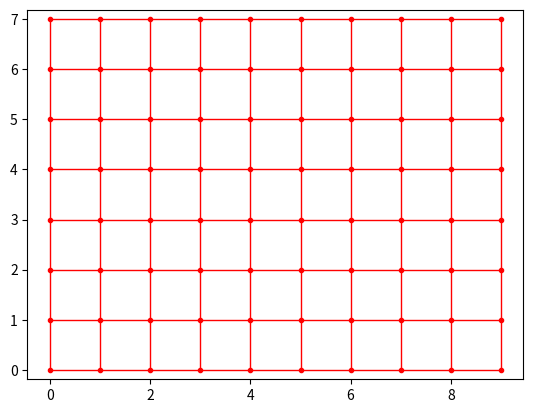
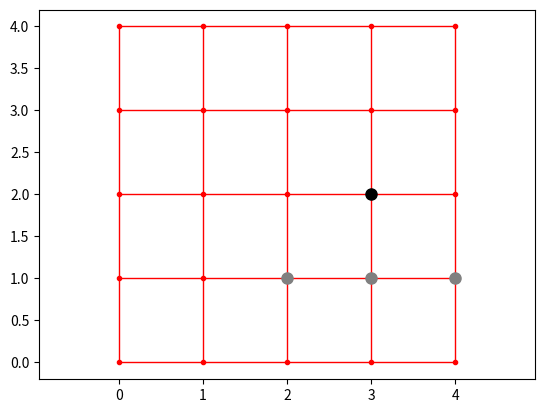
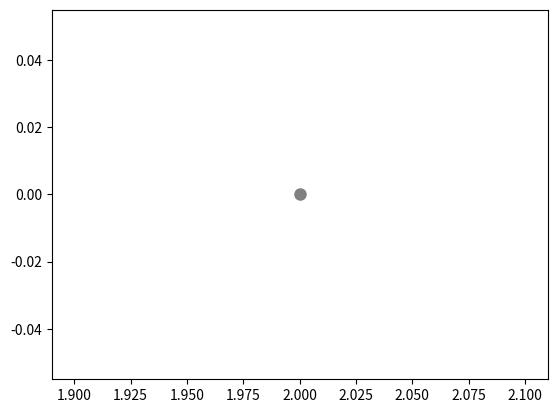
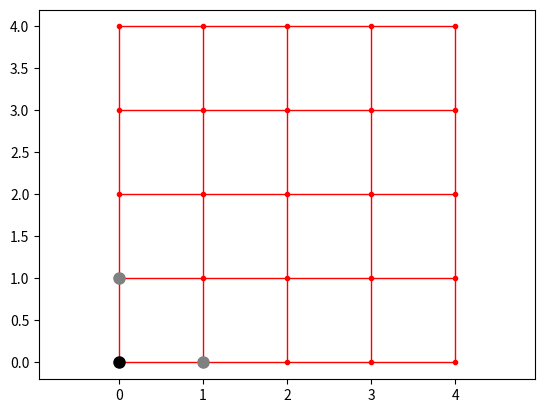
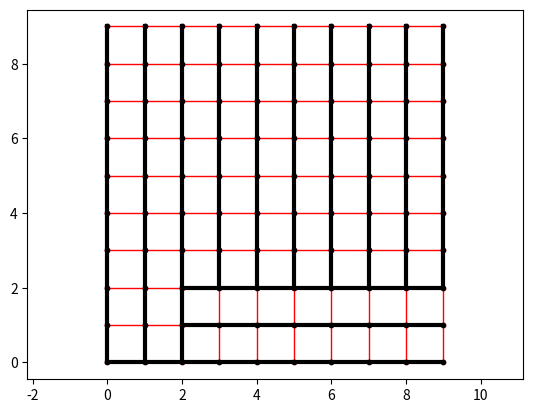
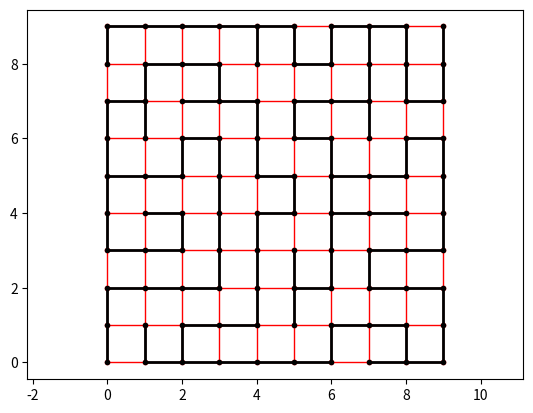
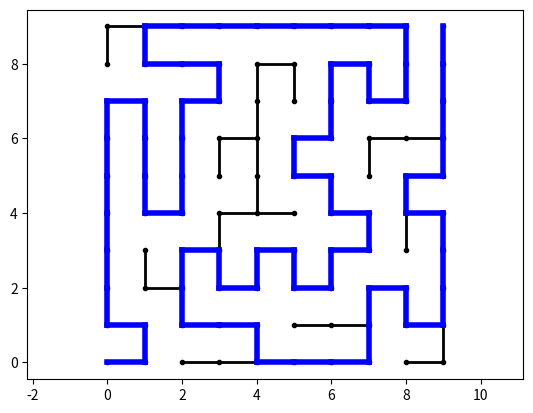

Recreate these plots in Python, in order.
# -*- coding: utf-8 -*-
import time

from collections import deque
import matplotlib.pyplot as plt
import random


##########TP : partie préliminaire

## Question 1 ##
def creer_graphe(p:int, n:int) -> dict:
    # n : lignes
    # p : colonnes
    G = {}
    sommets = []
    for i in range(n):
        for j in range(p):
            sommets.append((j,i))
    
    for sommet in sommets : 
        (i,j) = sommet
        voisins = [(i+1,j),(i,j+1),(i-1,j),(i,j-1)]
        # On vérifie que les voisins sont dans les sommets
        vv = []
        for v in voisins : 
            if v in sommets : 
                vv.append(v)
        G[sommet]=vv
    return G

## Question 2 ##
def get_sommets(G:{}) -> ([],[]):
    # On trace les sommets
    les_x,les_y = [],[]
    for sommet in G.keys() : 
        les_x.append(sommet[0])
        les_y.append(sommet[1])
    return les_x,les_y
                
### question 3 ##
def trace_sommets(G:dict,couleur:int)->None:
    les_x,les_y=get_sommets(G)
    plt.plot(les_x,les_y,couleur+'.')
    plt.axis('equal')
 
    
    
## Question 4 ##
def get_aretes(G):
    edges = []
    for sommet,voisins in G.items():
        for v in voisins : 
            edge = [sommet,v]
            if [sommet,v] not in edges : 
                if [v,sommet] not in edges : 
                    edges.append(edge)
    return edges


## Question 5 ##  
def trace_arete(s1,s2,couleur,epaisseur)->None:
    les_x = [s1[0],s2[0]]
    les_y = [s1[1],s2[1]]
    plt.plot(les_x,les_y,couleur,linewidth=epaisseur)
    
    

## Question 6 ##
def trace_graphe(G:dict,couleur:str,epaisseur:int)->None:
    aretes=get_aretes(G)
    for a in aretes :
        trace_arete(a[0],a[1],couleur,epaisseur)
    trace_sommets(G,couleur)

plt.figure("Activité prépa")
G=creer_graphe(10,8)
trace_graphe(G,'r',1)

##########TP

##Question 1
def ajouter_arete(L,s1,s2):
    '''ajoute l'arrete (s1,s2) au graphe L, si elle n'existe pas déjà'''
    if (s1 not in L.keys()) :  # si s1 n'existe pas
        L[s1]=[s2]
    if (s2 not in L.keys()):
        L[s2]=[s1]

    if s2 not in L[s1] : #si s2 n'est pas dans les voisins de s1
         L[s1].append(s2)
    if s1 not in L[s2] :
         L[s2].append(s1)

         
G2=creer_graphe(2,2)
ajouter_arete(G2,(1,0),(2,0))


G=creer_graphe(10,10)


##Question 2 
G=creer_graphe(5,5)

plt.figure("Tests tracés")
trace_graphe(G,'r',1)

##Question 3
visited = {}
for sommet in G.keys():
    visited[sommet] = 'W'
    
##Question 4
def trace_visites(v:dict):
    for e in v.keys():
        if v[e]=='G':
            plt.plot(e[0],e[1],'o',color='grey',markersize=8)  #Tracé des éléments visités en gris
        if v[e]=='K':
            plt.plot(e[0],e[1],'ko',markersize=8)  #Tracé des éléments explorés en noir



##Question 5
visited[(2,1)]='G'
visited[(4,1)]='G'
visited[(3,1)]='G'
visited[(3,2)]='K'
trace_visites(visited)

##Question 6 (abandonnée)   
# def trace_file(f):
#     if len(f)>0:
#         for e in f:
#             plt.plot(e[0],e[1],'bx',markersize=8)    #Tracé des éléments de la file avec des marqueurs en croix bleue
#         e=f[-1]
#         plt.plot(e[0],e[1],'bx',markersize=16)    #ajout d'une croix plus grosse pour la tête de file

##Question 7  
# file=deque([(1,0),(2,1),(4,3)])
# trace_file(file)
# print(file)

##Question 8    
# def trace_etat(G : dict,v : dict,f : list)->None :
#     #plt.clf()
#     #trace_file(f)
#     #trace_graphe(G,'r',1)
#     trace_visites(v)
#     
##Question 6 : initialisation
def parcours_largeur_init(G:{},depart:tuple) :
    
    visited = {}
    for sommet in G.keys():
        visited[sommet] = 'W'
    
    visited[depart]='G' #le premier sommet est vu
    file = deque([depart])
    trace_visites(visited)
    

plt.figure("largeur_initial")
parcours_largeur_init(G,(2,0))

##Question 7 : parcours en largeur : etape 1
def parcours_largeur_etape1(G:{},depart:tuple) :
    
    visited = {}
    for sommet in G.keys():
        visited[sommet] = 'W'
    
    visited[depart]= 'G' #le premier sommet est vu
    
    file = deque([depart])
    
    s=file.pop()
    voisins = G[s]
    
    for v in voisins:
        if visited[v]=='W' : #voisins non découverts
            file.appendleft(v)   #ajout dans la file des voisins non visités
            visited[v]='G'
    visited[s]='K'
    trace_visites(visited)
    
plt.figure("largeur_étape1")
trace_graphe(G,'r',1)
parcours_largeur_etape1(G,(0,0))
#plt.show()

##Question 8 : parcours en largeur complet
def parcours_largeur_complet(G:{},depart: tuple) :
    visited = {}
    for sommet in G.keys():
        visited[sommet] = 'W'
    
    visited[depart]='G' #le premier sommet est vu
    file = deque([depart])
    
    while len(file) > 0:
        s = file.pop()
      
        voisins = G[s]
        random.shuffle(voisins)
        
        for v in voisins:
                if visited[v]=='W' : #voisins non découverts
                    file.appendleft(v)   #ajout dans la file des voisins non visités
                    trace_arete(s,v,'k',3)
                    visited[v]='G' #ce voisin a été vu
        visited[s]='K'
        
        plt.pause(0.3)
        #print(file)
        trace_visites(visited)
    
G=creer_graphe(10,10)
#Animation (parcours en largeur)
#plt.figure("largeur")

#trace_graphe(G,'r',1)
#parcours_largeur_complet(G,(0,0))

##Question 9 : génération du labyrinthe avec parcours largeur
def labyrinthe_largeur(G:{},depart:tuple) :
    labyrinthe={}
    
    visited = {}
    for sommet in G.keys():
        visited[sommet] = 'W'
    
    visited[depart]='G' #le premier sommet est vu
    file = deque([depart])
    
    while len(file) > 0:
        s = file.pop()
      
        voisins = G[s]
        random.shuffle(voisins)
        
        for v in voisins:
                if visited[v]=='W' : #voisins non découverts
                    file.appendleft(v)   #ajout dans la file des voisins non visités
                    ajouter_arete(labyrinthe, s, v)
                    visited[v]='G' #ce voisin a été découvert
        visited[s]='K'
        
        #trace_graphe(labyrinthe,'k',3)
        #plt.pause(0.3)
    return(labyrinthe)
    
    
L=labyrinthe_largeur(G,(0,0))
plt.figure('labyrinthe en largeur')
trace_graphe(G,'r',1)
trace_graphe(L,'k',3)

##Question 10 : parcours en profondeur
def parcours_profondeur(G:{},depart:tuple) :
    visited = {}
    
    for sommet in G.keys():
        visited[sommet] = 'W'

    pile = deque([depart])
    visited[depart]='G'

    while len(pile) > 0:
        trace_visites(visited)
        
        s = pile[-1]
        voisins_blanc=[v for v in G[s] if visited[v]=='W']
        random.shuffle(voisins_blanc)
        
        if voisins_blanc:  #il y a encore des voisins non découverts
            v=voisins_blanc[0]
            trace_arete(s,v,'k',3)
            visited[v]='G'
            pile.append(v)
        
        else: #si plus de voisins blancs
            s=pile.pop()
            visited[s]='K'
        
        plt.pause(0.3)
        
#Animation (parcours en profondeur)
#plt.figure("parcours en profondeur")
#trace_graphe(G,'r',1)
#parcours_profondeur(G,(0,0))
   
   
##Question 11 :  labyrinthe parcours en profondeur
def labyrinthe_profondeur(G:{},depart:tuple) :
    visited = {}
    laby={}
    
    for sommet in G.keys():
        visited[sommet] = 'W'

    pile = deque([depart])
    visited[depart]='G'

    while len(pile) > 0:
        
        s = pile[-1]
        voisins_blanc=[v for v in G[s] if visited[v]=='W']
        random.shuffle(voisins_blanc)
        
        if voisins_blanc:  #il y a encore des voisins non découverts
            v=voisins_blanc[0]
            ajouter_arete(laby,s,v)
            visited[v]='G'
            pile.append(v)
        
        else: #si plus de voisins blancs
            s=pile.pop()
            #visited[s]='K'
        
        #trace_graphe(laby,'k',4)
        #trace_visites(visited)
        #plt.pause(0.3)
        
    return(laby)    



t1=time.perf_counter()
L=labyrinthe_profondeur(G,(0,0))
t2=time.perf_counter()
dt1=t2-t1

plt.figure("labyrinthe en profondeur")
trace_graphe(G,'r',1)
trace_graphe(L,'k',2)

# def labyrinthe_profondeur_ancienneversion(G,depart) :
#     labyrinthe = {}
#     predecesseurs = {}
# 
#     for sommet in G.keys():
#         predecesseurs[sommet] = False
# 
#     
#     pile = deque([(depart,depart)])
# 
#     while len(pile) > 0:
#         s1,s2 = pile.pop()
#         if predecesseurs[s1] == False:
#             predecesseurs[s1] = s2
#             voisins = G[s1]
#             random.shuffle(voisins)
#             for v in voisins:
#                 pile.append((v,s1))
#             ajouter_arete(labyrinthe, s1, s2)
#             #trace_graphe(labyrinthe)
#             #plt.pause(0.3)
#     return labyrinthe
# 
# t1=time.perf_counter()
# L=labyrinthe_profondeur_ancienneversion(G4,(0,0))
# t2=time.perf_counter()
# dt2=t2-t1
#plt.figure("labyrinthe en profondeur_ancien")
#trace_graphe(G,'r',1)
#trace_graphe(L,'k',2)

##Partie 5 : résolution du labyrinthe
def resolution_largeur(G:{},depart:tuple,arrivee:tuple):
    
    labyrinthe={}
    
    visited = {}
    for sommet in G.keys():
        visited[sommet] = 'W'
    
    visited[depart]='G' 
    file = deque([depart])
    
    while len(file) > 0:
        s = file.pop()
      
        voisins = G[s]
        for v in voisins:
                if visited[v]=='W' : #voisins non découverts
                    file.appendleft(v)   #ajout dans la file des voisins non visités
                    visited[v]=s #ce voisin a été découvert, on stocke son predecesseur
    
    chemin=remontee(visited,arrivee)
                    
    return(chemin)

def resolution_profondeur(G:{},depart:tuple,arrivee:tuple) :
    visited = {}
    
    for sommet in G.keys():
        visited[sommet] = 'W'

    pile = deque([depart])
    visited[depart]='G'

    while len(pile) > 0:
        
        s = pile[-1]
        voisins_blanc=[v for v in G[s] if visited[v]=='W']
        
        if voisins_blanc:  #il y a encore des voisins non découverts
            v=voisins_blanc[0]
            visited[v]=s  # on stocke son predecesseur et marque comme découvert
            pile.append(v)
        
        else: #si plus de voisins blancs
            s=pile.pop()
    
    chemin=remontee(visited,arrivee)
    return(chemin)    


def remontee(parcours:{},s:tuple):
    '''remonte le dictionnaire des predecesseurs parcours à partir de s'''
    chemin=[s]
    p=s
    while p!=(0,0):
        p=parcours[s]
        chemin.append(p)
        s=p
    return(chemin)

G5=creer_graphe(10,10)
lab=labyrinthe_profondeur(G5,(0,0))  #création du labyrinthe
chemin1= resolution_largeur(lab,(0,0),(9,9)) #parcours en largeur du labyrinthe
chemin2= resolution_profondeur(lab,(0,0),(9,9)) #parcours en profondeur du labyrinthe


#Trace
plt.figure("resolution")    
trace_graphe(lab,'k',2) #tracé du labyrinthe

#trace du chemin
chemin=chemin2
for i in range(len(chemin)-1):
    trace_arete(chemin[i],chemin[i+1],'b',4)


plt.show()